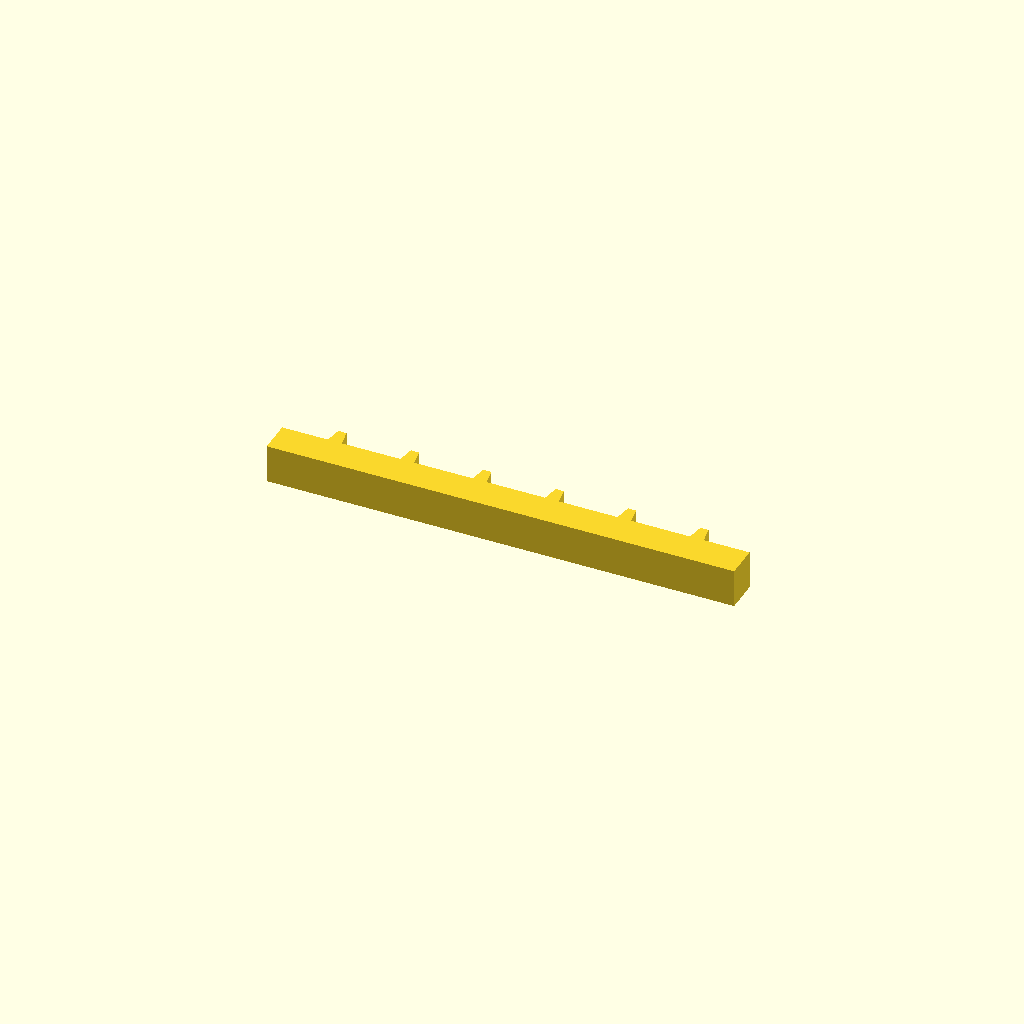
Cell 1 — every parameter at its default value.
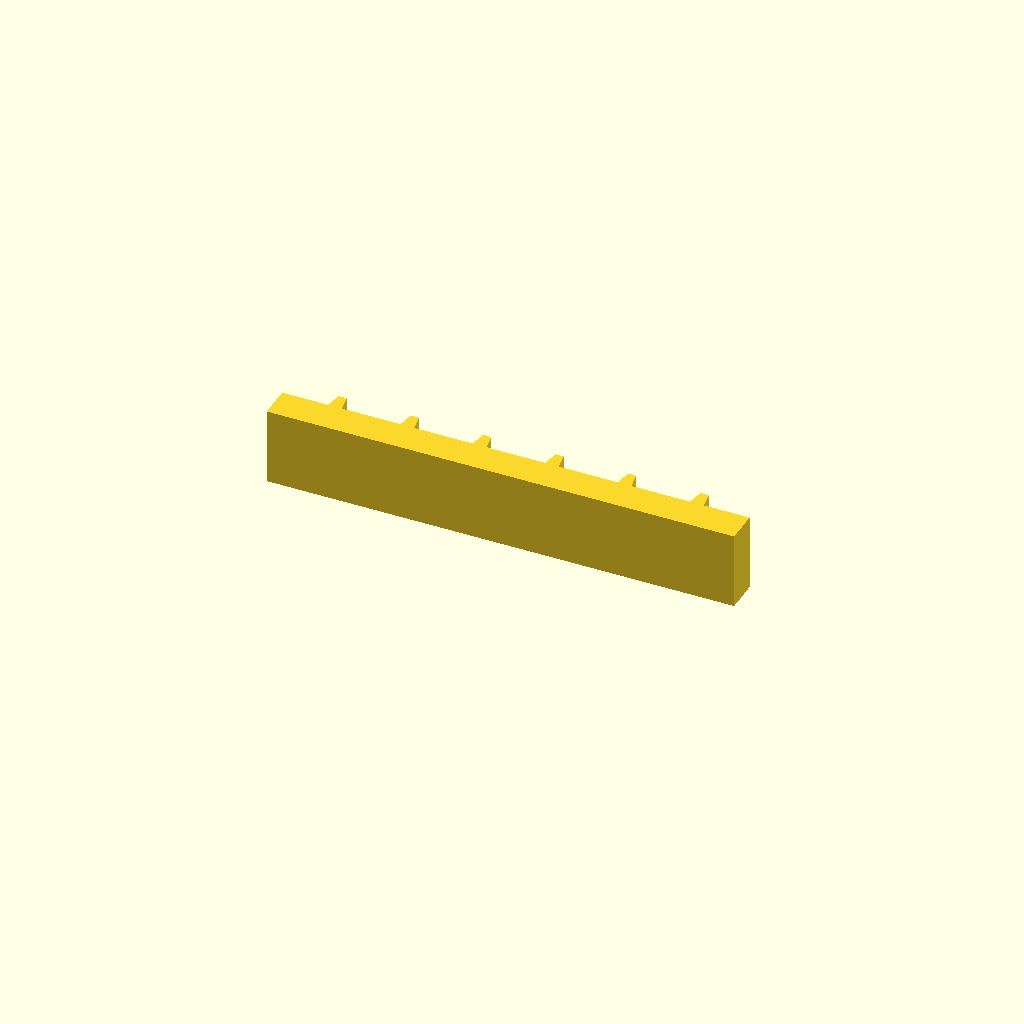
Cell 2: profile_height = 28 (everything else at default).
One fixed orthographic camera (rotation 55°, 0°, 25°; colour scheme Cornfield) for every cell.
The OpenSCAD source (optional_data/data/sketch1/rackbars/part_0003.scad):
$fn = 32;

// ----------------------------------------------------------------------
// Gear rack: 6 teeth on a 170 mm bar, pitch 26.33 mm
// ----------------------------------------------------------------------

// --- parameters (mm) ---
profile_height = 14;      // extrusion height
profile_points = 28;      // points of the closed outline

profile = [[0, 0], [170, 0], [170, 12], [153.333, 12], [152.333, 18], [149.333, 18], [148.333, 12], [127, 12], [126, 18], [123, 18], [122, 12], [100.667, 12], [99.667, 18], [96.667, 18], [95.667, 12], [74.333, 12], [73.333, 18], [70.333, 18], [69.333, 12], [48, 12], [47, 18], [44, 18], [43, 12], [21.667, 12], [20.667, 18], [17.667, 18], [16.667, 12], [0, 12]];  // single closed polygon, 28 points, counter clockwise

// --- the one profile operation ---
linear_extrude(height = profile_height) polygon(points = profile);
Customizer parameters (derived from the source; name, type, default, range or options):
profile_height: number, default 14
profile_points: number, default 28
